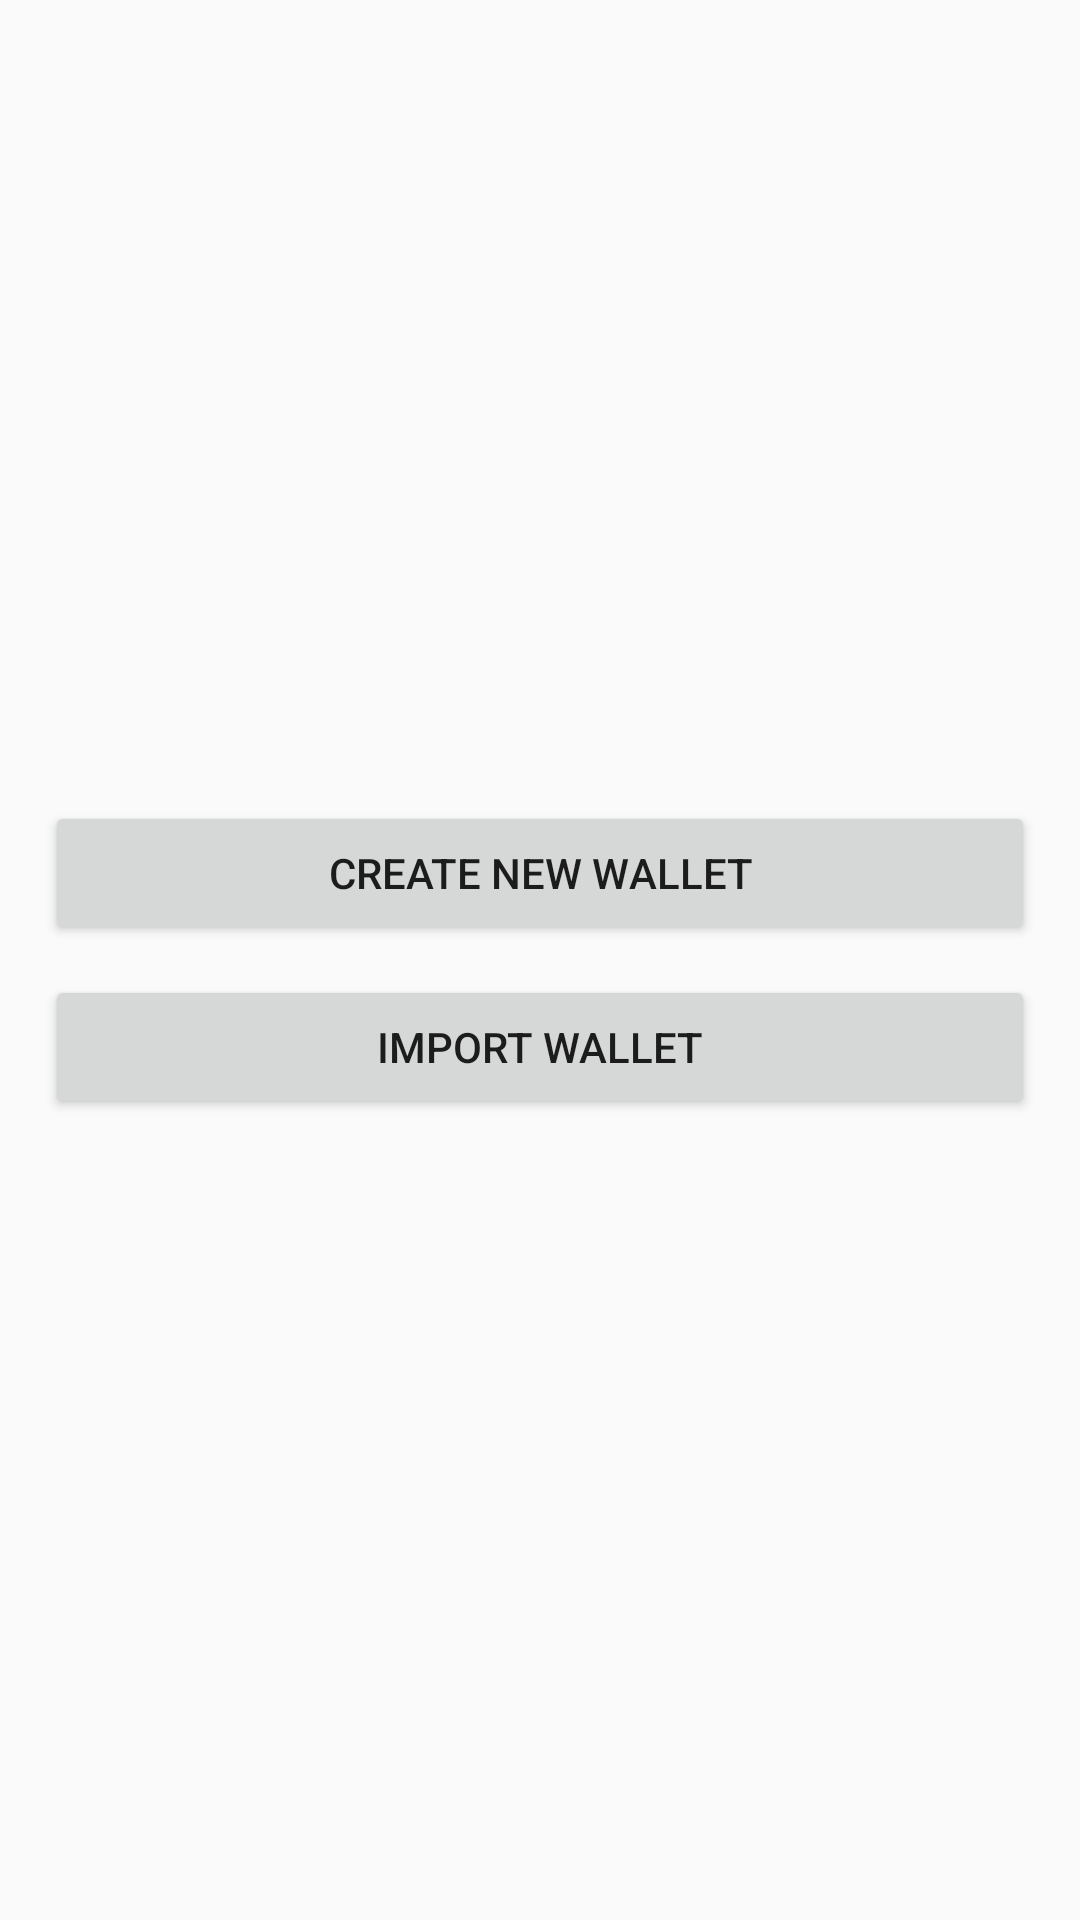

Reconstruct the res/layout file that produces this screen, plus the resources it refers to.
<!-- AndroidManifest.xml: activity theme AppTheme -->
<!-- res/layout/activity_main.xml -->
<?xml version="1.0" encoding="utf-8"?>
<ScrollView xmlns:android="http://schemas.android.com/apk/res/android"
            android:layout_width="match_parent"
            android:layout_height="match_parent"
            android:layout_margin="50sp"
            android:orientation="vertical">


    <LinearLayout
        android:layout_width="match_parent"
        android:layout_height="wrap_content"
        android:gravity="center"
        android:layout_gravity="center"
        android:orientation="vertical"
        android:padding="10sp"
        android:weightSum="2">

        <Button
            android:id="@+id/btn_new_wallet"
            android:layout_width="match_parent"
            android:layout_height="0sp"
            android:layout_margin="5sp"
            android:layout_weight="1"
            android:text="Create new wallet"/>

        <Button
            android:id="@+id/btn_import_wallet"
            android:layout_width="match_parent"
            android:layout_height="0sp"
            android:layout_margin="5sp"
            android:layout_weight="1"
            android:text="Import wallet"/>


    </LinearLayout>

</ScrollView>
<!-- resources referenced by this layout -->
<resources>
  <style name="AppTheme" parent="Theme.AppCompat.Light.DarkActionBar">
          
          <item name="colorPrimary">@color/colorPrimary</item>
          <item name="colorPrimaryDark">@color/colorPrimaryDark</item>
          <item name="colorAccent">@color/colorAccent</item>
      </style>
  <color name="colorPrimary">#3F51B5</color>
  <color name="colorPrimaryDark">#303F9F</color>
  <color name="colorAccent">#FF4081</color>
</resources>
